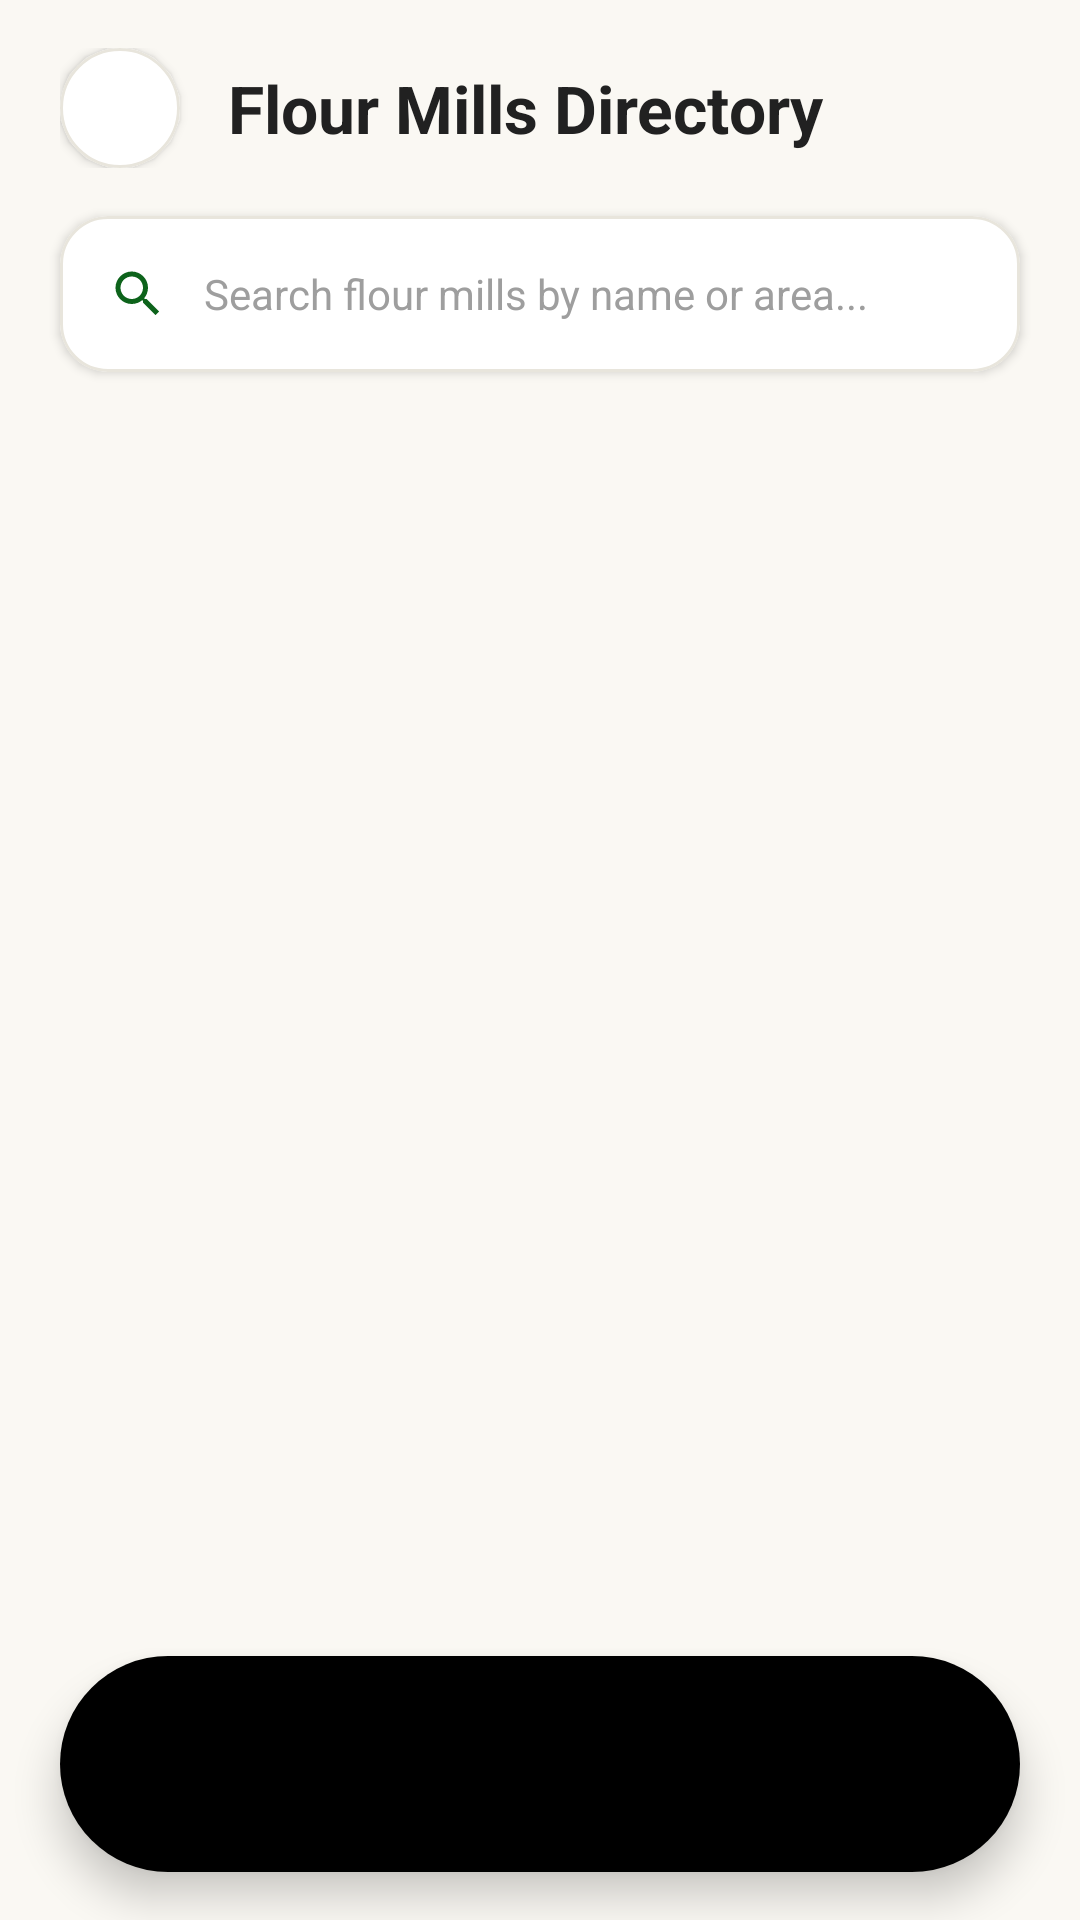

Layout XML and referenced resources for this Android screen:
<!-- AndroidManifest.xml: application theme Theme.FlourMate -->
<!-- res/layout/activity_mills.xml -->
<?xml version="1.0" encoding="utf-8"?>
<androidx.constraintlayout.widget.ConstraintLayout xmlns:android="http://schemas.android.com/apk/res/android"
    xmlns:app="http://schemas.android.com/apk/res-auto"
    xmlns:tools="http://schemas.android.com/tools"
    android:id="@+id/main"
    android:layout_width="match_parent"
    android:layout_height="match_parent"
    android:background="@color/bg_cream"
    android:fitsSystemWindows="true"
    tools:context=".MillsActivity">

    
    <LinearLayout
        android:id="@+id/llTopBar"
        android:layout_width="match_parent"
        android:layout_height="wrap_content"
        android:gravity="center_vertical"
        android:orientation="horizontal"
        android:paddingHorizontal="20dp"
        android:paddingTop="16dp"
        android:paddingBottom="12dp"
        app:layout_constraintTop_toTopOf="parent">

        <com.google.android.material.card.MaterialCardView
            android:layout_width="40dp"
            android:layout_height="40dp"
            app:cardBackgroundColor="@color/surface"
            app:cardCornerRadius="20dp"
            app:cardElevation="2dp"
            app:strokeColor="@color/divider"
            app:strokeWidth="1dp">

            <ImageView
                android:id="@+id/btnBack"
                android:layout_width="match_parent"
                android:layout_height="match_parent"
                android:background="?attr/selectableItemBackgroundBorderless"
                android:contentDescription="Back"
                android:padding="10dp"
                android:src="@drawable/ic_back"
                app:tint="@color/primary_green" />
        </com.google.android.material.card.MaterialCardView>

        <TextView
            android:layout_width="0dp"
            android:layout_height="wrap_content"
            android:layout_marginStart="16dp"
            android:layout_weight="1"
            android:text="Flour Mills Directory"
            android:textColor="@color/main_text"
            android:textSize="22sp"
            android:textStyle="bold" />
    </LinearLayout>

    <com.google.android.material.card.MaterialCardView
        android:id="@+id/cvSearch"
        android:layout_width="match_parent"
        android:layout_height="52dp"
        android:layout_marginHorizontal="20dp"
        android:layout_marginTop="4dp"
        app:cardBackgroundColor="@color/surface"
        app:cardCornerRadius="16dp"
        app:cardElevation="2dp"
        app:strokeColor="@color/divider"
        app:strokeWidth="1dp"
        app:layout_constraintTop_toBottomOf="@id/llTopBar">

        <LinearLayout
            android:layout_width="match_parent"
            android:layout_height="match_parent"
            android:gravity="center_vertical"
            android:orientation="horizontal"
            android:paddingHorizontal="16dp">

            <ImageView
                android:layout_width="20dp"
                android:layout_height="20dp"
                android:contentDescription="Search Icon"
                android:src="@drawable/ic_search"
                app:tint="@color/primary_green" />

            <EditText
                android:id="@+id/etSearchMills"
                android:layout_width="match_parent"
                android:layout_height="match_parent"
                android:layout_marginStart="12dp"
                android:background="@android:color/transparent"
                android:hint="Search flour mills by name or area..."
                android:inputType="text"
                android:textColor="@color/main_text"
                android:textColorHint="@color/text_hint"
                android:textSize="14sp" />
        </LinearLayout>
    </com.google.android.material.card.MaterialCardView>

    
    <LinearLayout
        android:id="@+id/llEmptyMills"
        android:layout_width="wrap_content"
        android:layout_height="wrap_content"
        android:gravity="center"
        android:orientation="vertical"
        android:visibility="gone"
        app:layout_constraintBottom_toTopOf="@id/navContainer"
        app:layout_constraintEnd_toEndOf="parent"
        app:layout_constraintStart_toStartOf="parent"
        app:layout_constraintTop_toBottomOf="@id/cvSearch">

        <com.google.android.material.card.MaterialCardView
            android:layout_width="80dp"
            android:layout_height="80dp"
            app:cardBackgroundColor="@color/surface"
            app:cardCornerRadius="40dp"
            app:cardElevation="2dp"
            app:strokeColor="@color/divider"
            app:strokeWidth="1dp">

            <ImageView
                android:layout_width="match_parent"
                android:layout_height="match_parent"
                android:contentDescription="Empty Mills"
                android:padding="20dp"
                android:src="@drawable/ic_mills"
                app:tint="@color/text_secondary" />
        </com.google.android.material.card.MaterialCardView>

        <TextView
            android:layout_width="wrap_content"
            android:layout_height="wrap_content"
            android:layout_marginTop="16dp"
            android:text="No flour mills available right now."
            android:textColor="@color/main_text"
            android:textSize="18sp"
            android:textStyle="bold" />
    </LinearLayout>

    <androidx.recyclerview.widget.RecyclerView
        android:id="@+id/recyclerMills"
        android:layout_width="match_parent"
        android:layout_height="0dp"
        android:layout_marginTop="12dp"
        android:clipToPadding="false"
        android:paddingBottom="100dp"
        app:layout_constraintBottom_toBottomOf="parent"
        app:layout_constraintTop_toBottomOf="@id/cvSearch"
        tools:listitem="@layout/item_mill" />

    
    <com.google.android.material.card.MaterialCardView
        android:id="@+id/navContainer"
        android:layout_width="match_parent"
        android:layout_height="72dp"
        android:layout_marginHorizontal="20dp"
        android:layout_marginBottom="16dp"
        app:cardBackgroundColor="@android:color/transparent"
        app:cardCornerRadius="36dp"
        app:cardElevation="8dp"
        app:strokeWidth="0dp"
        app:layout_constraintBottom_toBottomOf="parent">

        <com.google.android.material.bottomnavigation.BottomNavigationView
            android:id="@+id/bottomNavigation"
            android:layout_width="match_parent"
            android:layout_height="match_parent"
            android:background="@drawable/bg_bottom_nav"
            app:elevation="0dp"
            app:itemActiveIndicatorStyle="@style/App.Custom.Indicator"
            app:itemIconSize="26dp"
            app:itemIconTint="@color/nav_icon_color"
            app:itemRippleColor="@android:color/transparent"
            app:labelVisibilityMode="unlabeled"
            app:menu="@menu/customer_bottom_menu" />
    </com.google.android.material.card.MaterialCardView>

</androidx.constraintlayout.widget.ConstraintLayout>
<!-- res/layout/item_mill.xml (included above) -->
<?xml version="1.0" encoding="utf-8"?>
<com.google.android.material.card.MaterialCardView xmlns:android="http://schemas.android.com/apk/res/android"
    xmlns:app="http://schemas.android.com/apk/res-auto"
    android:layout_width="match_parent"
    android:layout_height="wrap_content"
    android:layout_marginHorizontal="4dp"
    android:layout_marginVertical="6dp"
    app:cardBackgroundColor="@color/surface"
    app:cardCornerRadius="16dp"
    app:cardElevation="2dp"
    app:strokeColor="@color/divider"
    app:strokeWidth="1dp">

    <LinearLayout
        android:layout_width="match_parent"
        android:layout_height="wrap_content"
        android:gravity="center_vertical"
        android:orientation="horizontal"
        android:padding="12dp">

        
        <com.google.android.material.card.MaterialCardView
            android:layout_width="96dp"
            android:layout_height="96dp"
            app:cardBackgroundColor="@color/bg_cream"
            app:cardCornerRadius="14dp"
            app:cardElevation="0dp"
            app:strokeWidth="0dp">

            <ImageView
                android:id="@+id/ivMillGraphic"
                android:layout_width="match_parent"
                android:layout_height="match_parent"
                android:contentDescription="Mill Photo"
                android:scaleType="centerCrop"
                android:src="@drawable/ic_flour_grain" />
        </com.google.android.material.card.MaterialCardView>

        
        <LinearLayout
            android:layout_width="0dp"
            android:layout_height="wrap_content"
            android:layout_marginStart="14dp"
            android:layout_weight="1"
            android:orientation="vertical">

            <LinearLayout
                android:layout_width="match_parent"
                android:layout_height="wrap_content"
                android:gravity="center_vertical"
                android:orientation="horizontal">

                <TextView
                    android:id="@+id/tvMillName"
                    android:layout_width="0dp"
                    android:layout_height="wrap_content"
                    android:layout_weight="1"
                    android:ellipsize="end"
                    android:maxLines="1"
                    android:text="Shree Krishna Flour Mill"
                    android:textColor="@color/main_text"
                    android:textSize="16sp"
                    android:textStyle="bold" />

                <TextView
                    android:id="@+id/tvStatusBadge"
                    android:layout_width="wrap_content"
                    android:layout_height="wrap_content"
                    android:layout_marginStart="6dp"
                    android:background="@drawable/bg_badge_green"
                    android:paddingHorizontal="8dp"
                    android:paddingVertical="3dp"
                    android:text="Open"
                    android:textColor="@color/primary_green"
                    android:textSize="11sp"
                    android:textStyle="bold" />
            </LinearLayout>

            <TextView
                android:id="@+id/tvMillAddress"
                android:layout_width="match_parent"
                android:layout_height="wrap_content"
                android:layout_marginTop="4dp"
                android:ellipsize="end"
                android:maxLines="1"
                android:text="123, Gandhi Road, Rajkot"
                android:textColor="@color/text_secondary"
                android:textSize="13sp" />

            <LinearLayout
                android:layout_width="match_parent"
                android:layout_height="wrap_content"
                android:layout_marginTop="8dp"
                android:gravity="center_vertical"
                android:orientation="horizontal">

                <TextView
                    android:id="@+id/tvMillRating"
                    android:layout_width="wrap_content"
                    android:layout_height="wrap_content"
                    android:text="⭐ 4.8"
                    android:textColor="@color/main_text"
                    android:textSize="13sp"
                    android:textStyle="bold" />

                <TextView
                    android:id="@+id/tvMillDistance"
                    android:layout_width="wrap_content"
                    android:layout_height="wrap_content"
                    android:layout_marginStart="8dp"
                    android:text="• 1.5 km"
                    android:textColor="@color/text_secondary"
                    android:textSize="13sp" />

                <View
                    android:layout_width="0dp"
                    android:layout_height="1dp"
                    android:layout_weight="1" />

                <TextView
                    android:id="@+id/tvPriceRange"
                    android:layout_width="wrap_content"
                    android:layout_height="wrap_content"
                    android:text="From ₹40/kg"
                    android:textColor="@color/primary_green"
                    android:textSize="13sp"
                    android:textStyle="bold" />
            </LinearLayout>

        </LinearLayout>
    </LinearLayout>
</com.google.android.material.card.MaterialCardView>
<!-- resources referenced by this layout -->
<resources>
  <color name="bg_cream">#FAF8F3</color>
  <color name="divider">#E8E5DC</color>
  <color name="main_text">#212121</color>
  <color name="primary_green">#0D631B</color>
  <color name="surface">#FFFFFF</color>
  <color name="text_hint">#9E9E9E</color>
  <color name="text_secondary">#757575</color>
  <!-- drawable ic_flour_grain (drawable) -->
  <vector xmlns:android="http://schemas.android.com/apk/res/android"
      android:width="24dp"
      android:height="24dp"
      android:viewportWidth="24"
      android:viewportHeight="24">
    <path
        android:fillColor="#FFFFFFFF"
        android:pathData="M12,3c-0.12,0 -0.24,0.04 -0.34,0.11C8.21,5.63 6,9.27 6,13c0,3.31 2.69,6 6,6s6,-2.69 6,-6c0,-3.73 -2.21,-7.37 -5.66,-9.89c-0.1,-0.07 -0.22,-0.11 -0.34,-0.11zM12,5.1c2.61,1.98 4.2,4.82 4.2,7.9c0,2.32 -1.88,4.2 -4.2,4.2s-4.2,-1.88 -4.2,-4.2c0,-3.08 1.59,-5.92 4.2,-7.9zM12,9c-1.1,0 -2,0.9 -2,2s0.9,2 2,2s2,-0.9 2,-2s-0.9,-2 -2,-2z"/>
  </vector>
  <!-- drawable ic_mills (drawable) -->
  <vector xmlns:android="http://schemas.android.com/apk/res/android"
      android:width="24dp"
      android:height="24dp"
      android:viewportWidth="24"
      android:viewportHeight="24">
    <path
        android:fillColor="#FFFFFFFF"
        android:pathData="M12,22c4.41,0 8,-3.59 8,-8c0,-4.42 -8,-12 -8,-12S4,9.58 4,14c0,4.41 3.59,8 8,8zM12,11c1.66,0 3,1.34 3,3s-1.34,3 -3,3s-3,-1.34 -3,-3s1.34,-3 3,-3z"/>
  </vector>
  <!-- drawable ic_search (drawable) -->
  <vector xmlns:android="http://schemas.android.com/apk/res/android"
      android:width="24dp"
      android:height="24dp"
      android:viewportWidth="24"
      android:viewportHeight="24">
    <path
        android:fillColor="#FFFFFFFF"
        android:pathData="M15.5,14h-0.79l-0.28,-0.27C15.41,12.59 16,11.11 16,9.5 16,5.91 13.09,3 9.5,3S3,5.91 3,9.5 5.91,16 9.5,16c1.61,0 3.09,-0.59 4.23,-1.57l0.27,0.28v0.79l5,4.99L20.49,19l-4.99,-5zM9.5,14C7.01,14 5,11.99 5,9.5S7,5 9.5,5 14,7.01 14,9.5 11.99,14 9.5,14z"/>
  </vector>
  <style name="App.Custom.Indicator" parent="Widget.Material3.BottomNavigationView.ActiveIndicator">
          <item name="android:color">@color/light_green</item>
          <item name="android:width">46dp</item>
          <item name="android:height">46dp</item>
          <item name="shapeAppearance">@style/ShapeAppearance.App.Circle</item>
      </style>
  <style name="Theme.FlourMate" parent="Base.Theme.FlourMate" />
  <color name="light_green">#A3F69C</color>
  <style name="ShapeAppearance.App.Circle" parent="ShapeAppearance.Material3.Corner.Full">
          <item name="cornerSize">50%</item>
      </style>
  <style name="Base.Theme.FlourMate" parent="Theme.Material3.DayNight.NoActionBar">
          <item name="colorPrimary">@color/primary_green</item>
          <item name="colorSecondary">@color/secondary_green</item>
          <item name="android:colorBackground">@color/background</item>
          <item name="android:statusBarColor">@color/background</item>
          <item name="android:windowLightStatusBar">true</item>
      </style>
  <color name="secondary_green">#2E7D32</color>
  <color name="background">#FAF8F3</color>
</resources>
